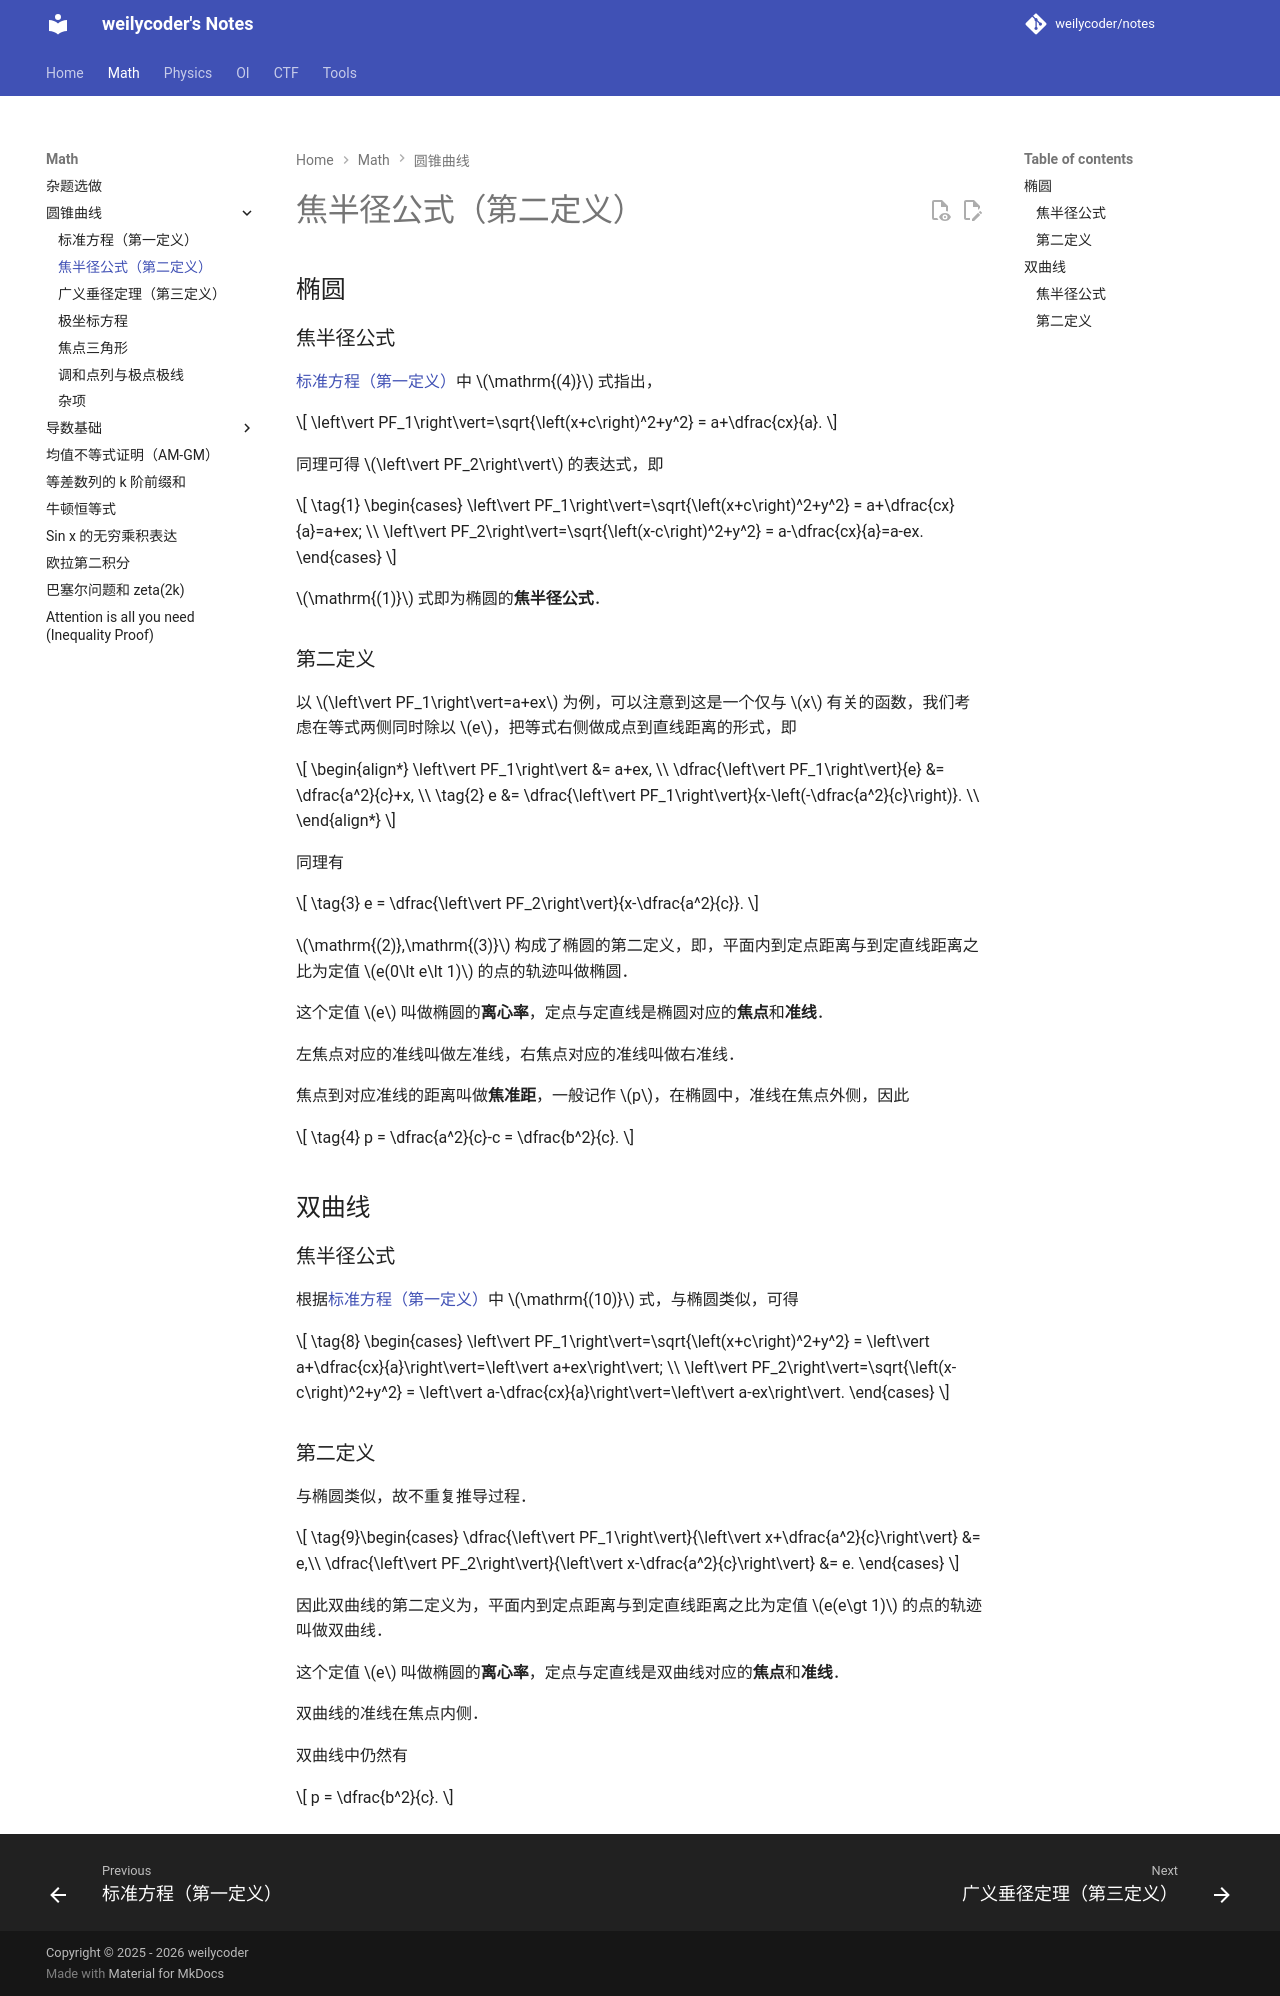

repository: weilycoder/notes · page: math/conic-section/second-definition/index.html · generator: mkdocs

## 椭圆

### 焦半径公式

[标准方程（第一定义）](./first-definition.md)中 $\mathrm{(4)}$ 式指出，

$$
\left\vert PF_1\right\vert=\sqrt{\left(x+c\right)^2+y^2} = a+\dfrac{cx}{a}.
$$

同理可得 $\left\vert PF_2\right\vert$ 的表达式，即

$$
\tag{1} \begin{cases}
    \left\vert PF_1\right\vert=\sqrt{\left(x+c\right)^2+y^2} = a+\dfrac{cx}{a}=a+ex; \\
    \left\vert PF_2\right\vert=\sqrt{\left(x-c\right)^2+y^2} = a-\dfrac{cx}{a}=a-ex.
\end{cases}
$$

$\mathrm{(1)}$ 式即为椭圆的**焦半径公式**．

### 第二定义

以 $\left\vert PF_1\right\vert=a+ex$ 为例，可以注意到这是一个仅与 $x$ 有关的函数，我们考虑在等式两侧同时除以 $e$，把等式右侧做成点到直线距离的形式，即

$$
\begin{align*}
    \left\vert PF_1\right\vert &= a+ex, \\
    \dfrac{\left\vert PF_1\right\vert}{e} &= \dfrac{a^2}{c}+x, \\
    \tag{2} e &= \dfrac{\left\vert PF_1\right\vert}{x-\left(-\dfrac{a^2}{c}\right)}. \\
\end{align*}
$$

同理有

$$
\tag{3} e = \dfrac{\left\vert PF_2\right\vert}{x-\dfrac{a^2}{c}}.
$$

$\mathrm{(2)},\mathrm{(3)}$ 构成了椭圆的第二定义，即，平面内到定点距离与到定直线距离之比为定值 $e(0\lt e\lt 1)$ 的点的轨迹叫做椭圆．

这个定值 $e$ 叫做椭圆的**离心率**，定点与定直线是椭圆对应的**焦点**和**准线**．

左焦点对应的准线叫做左准线，右焦点对应的准线叫做右准线．

焦点到对应准线的距离叫做**焦准距**，一般记作 $p$，在椭圆中，准线在焦点外侧，因此

$$
\tag{4} p = \dfrac{a^2}{c}-c = \dfrac{b^2}{c}.
$$

## 双曲线

### 焦半径公式

根据[标准方程（第一定义）](./first-definition.md)中 $\mathrm{(10)}$ 式，与椭圆类似，可得

$$
\tag{8} \begin{cases}
    \left\vert PF_1\right\vert=\sqrt{\left(x+c\right)^2+y^2} = \left\vert a+\dfrac{cx}{a}\right\vert=\left\vert a+ex\right\vert; \\
    \left\vert PF_2\right\vert=\sqrt{\left(x-c\right)^2+y^2} = \left\vert a-\dfrac{cx}{a}\right\vert=\left\vert a-ex\right\vert.
\end{cases}
$$

### 第二定义

与椭圆类似，故不重复推导过程．

$$
\tag{9}\begin{cases}
    \dfrac{\left\vert PF_1\right\vert}{\left\vert x+\dfrac{a^2}{c}\right\vert} &= e,\\
    \dfrac{\left\vert PF_2\right\vert}{\left\vert x-\dfrac{a^2}{c}\right\vert} &= e.
\end{cases}
$$

因此双曲线的第二定义为，平面内到定点距离与到定直线距离之比为定值 $e(e\gt 1)$ 的点的轨迹叫做双曲线．

这个定值 $e$ 叫做椭圆的**离心率**，定点与定直线是双曲线对应的**焦点**和**准线**．

双曲线的准线在焦点内侧．

双曲线中仍然有

$$
p = \dfrac{b^2}{c}.
$$
